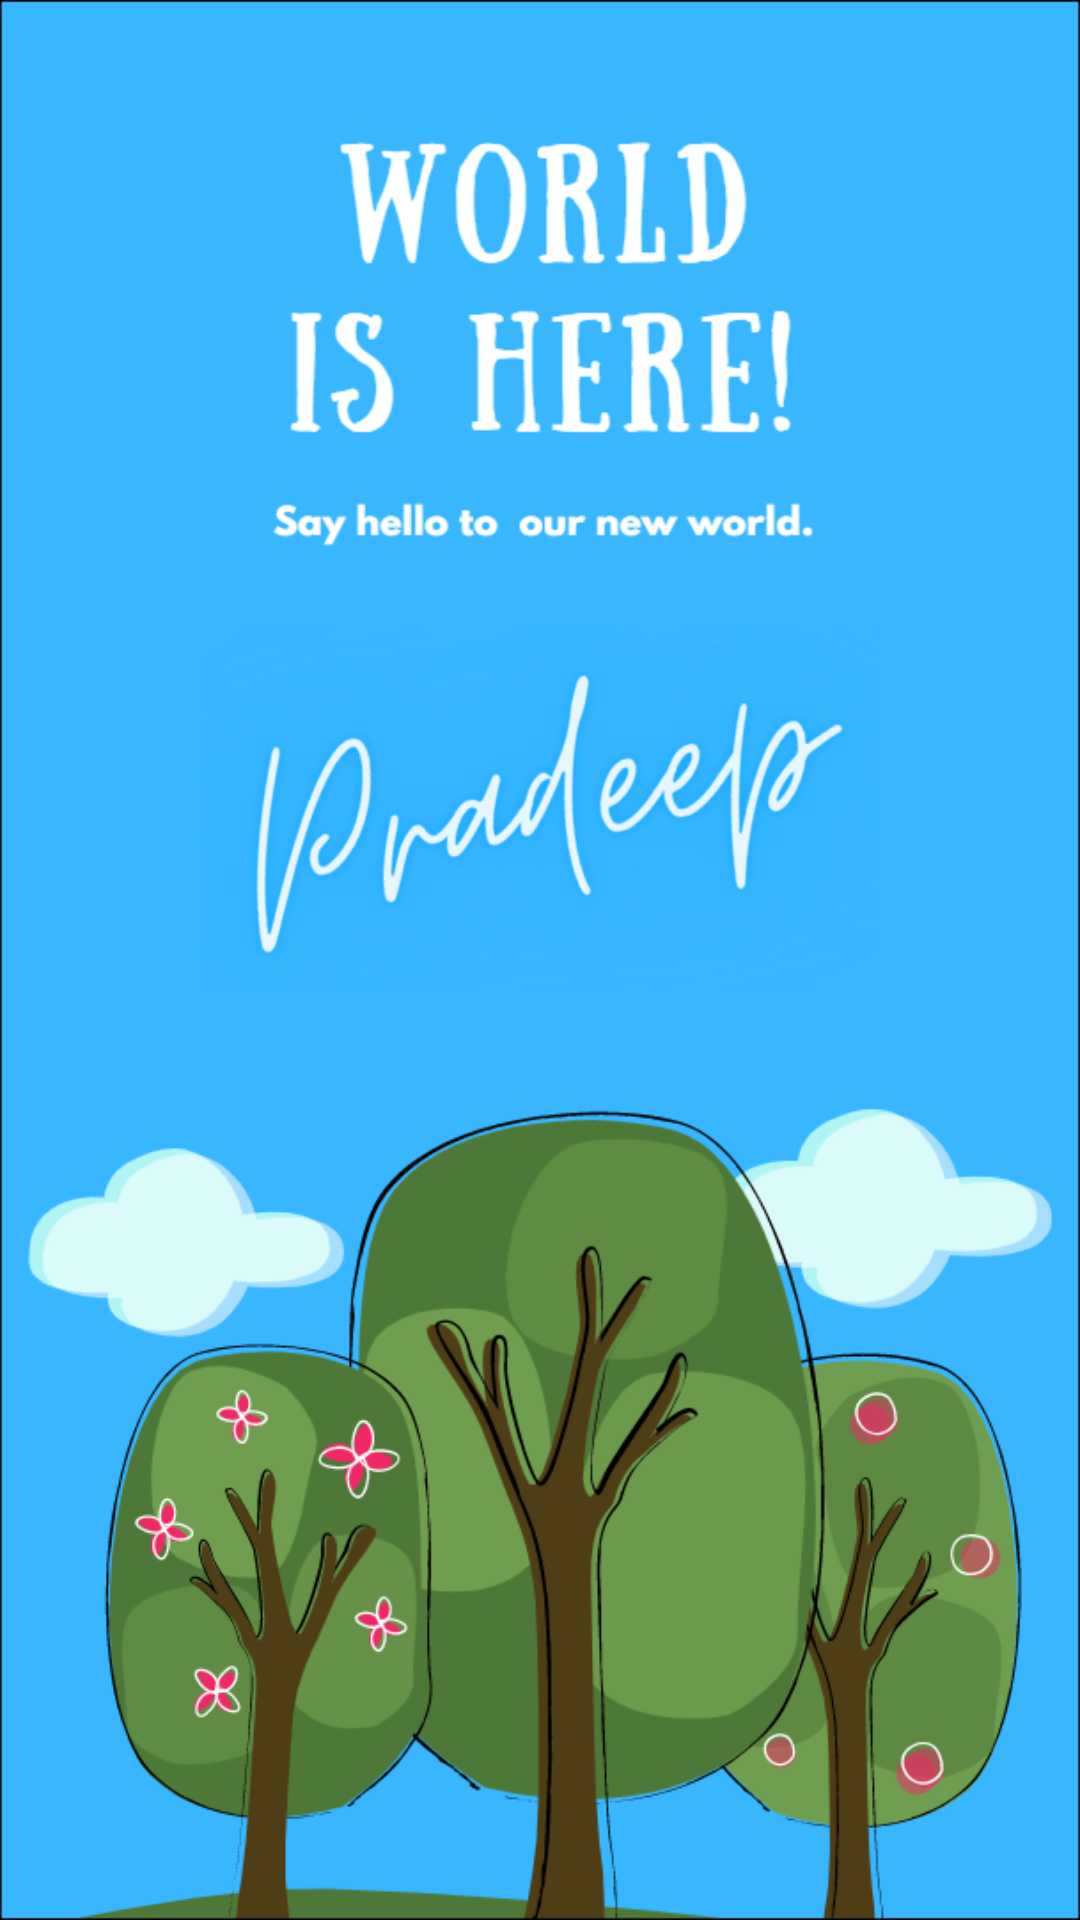

Write the Android layout XML for this screen, with the resource values it uses.
<!-- AndroidManifest.xml: application theme Theme.AppCompat.Light.NoActionBar -->
<!-- res/layout/activity_main.xml -->
<?xml version="1.0" encoding="utf-8"?>
<androidx.constraintlayout.widget.ConstraintLayout xmlns:android="http://schemas.android.com/apk/res/android"
    xmlns:app="http://schemas.android.com/apk/res-auto"
    xmlns:tools="http://schemas.android.com/tools"
    android:layout_width="match_parent"
    android:layout_height="match_parent"
    tools:context=".MainActivity"
    android:background="@drawable/index">

    <ImageView
        android:layout_width="0dp"
        android:layout_height="0dp"
        app:layout_constraintBottom_toBottomOf="parent"
        app:layout_constraintEnd_toEndOf="parent"
        app:layout_constraintStart_toStartOf="parent"
        app:layout_constraintTop_toTopOf="parent"
        app:layout_constraintDimensionRatio="1:0.5"
        android:layout_marginLeft="60dp"
        android:layout_marginRight="60dp"
        android:src="@drawable/pradeeplogo"
        android:layout_marginBottom="100dp"
        android:background="@android:color/transparent"
        android:id="@+id/pradeep_logo"/>

    <androidx.cardview.widget.CardView
        android:layout_width="match_parent"
        android:layout_height="20dp"
        android:layout_marginStart="70dp"
        android:layout_marginLeft="70dp"
        android:layout_marginEnd="70dp"
        android:layout_marginRight="70dp"
        android:layout_marginBottom="40dp"
        app:layout_constraintBottom_toBottomOf="parent"
        app:layout_constraintEnd_toEndOf="parent"
        app:layout_constraintStart_toStartOf="parent"
        app:layout_constraintTop_toBottomOf="@+id/pradeep_logo"
        app:layout_constraintVertical_bias="1.0"
        app:cardCornerRadius="10dp"
        app:cardBackgroundColor="@android:color/transparent"
        app:cardElevation="0dp"
        android:background="@android:color/transparent">
        <androidx.core.widget.ContentLoadingProgressBar
            style="@style/Widget.AppCompat.ProgressBar.Horizontal"
            android:layout_width="match_parent"
            android:layout_height="match_parent"
            android:id="@+id/index_progress"
            android:scaleY="20"
            android:progressTint="@android:color/primary_text_dark_nodisable"
            android:progressBackgroundTint="@android:color/transparent"/>
    </androidx.cardview.widget.CardView>

</androidx.constraintlayout.widget.ConstraintLayout>
<!-- resources referenced by this layout -->
<resources>
  <!-- drawable index: png bitmap (drawable, 92622 bytes) -->
  <!-- drawable pradeeplogo: png bitmap (drawable, 81406 bytes) -->
</resources>
